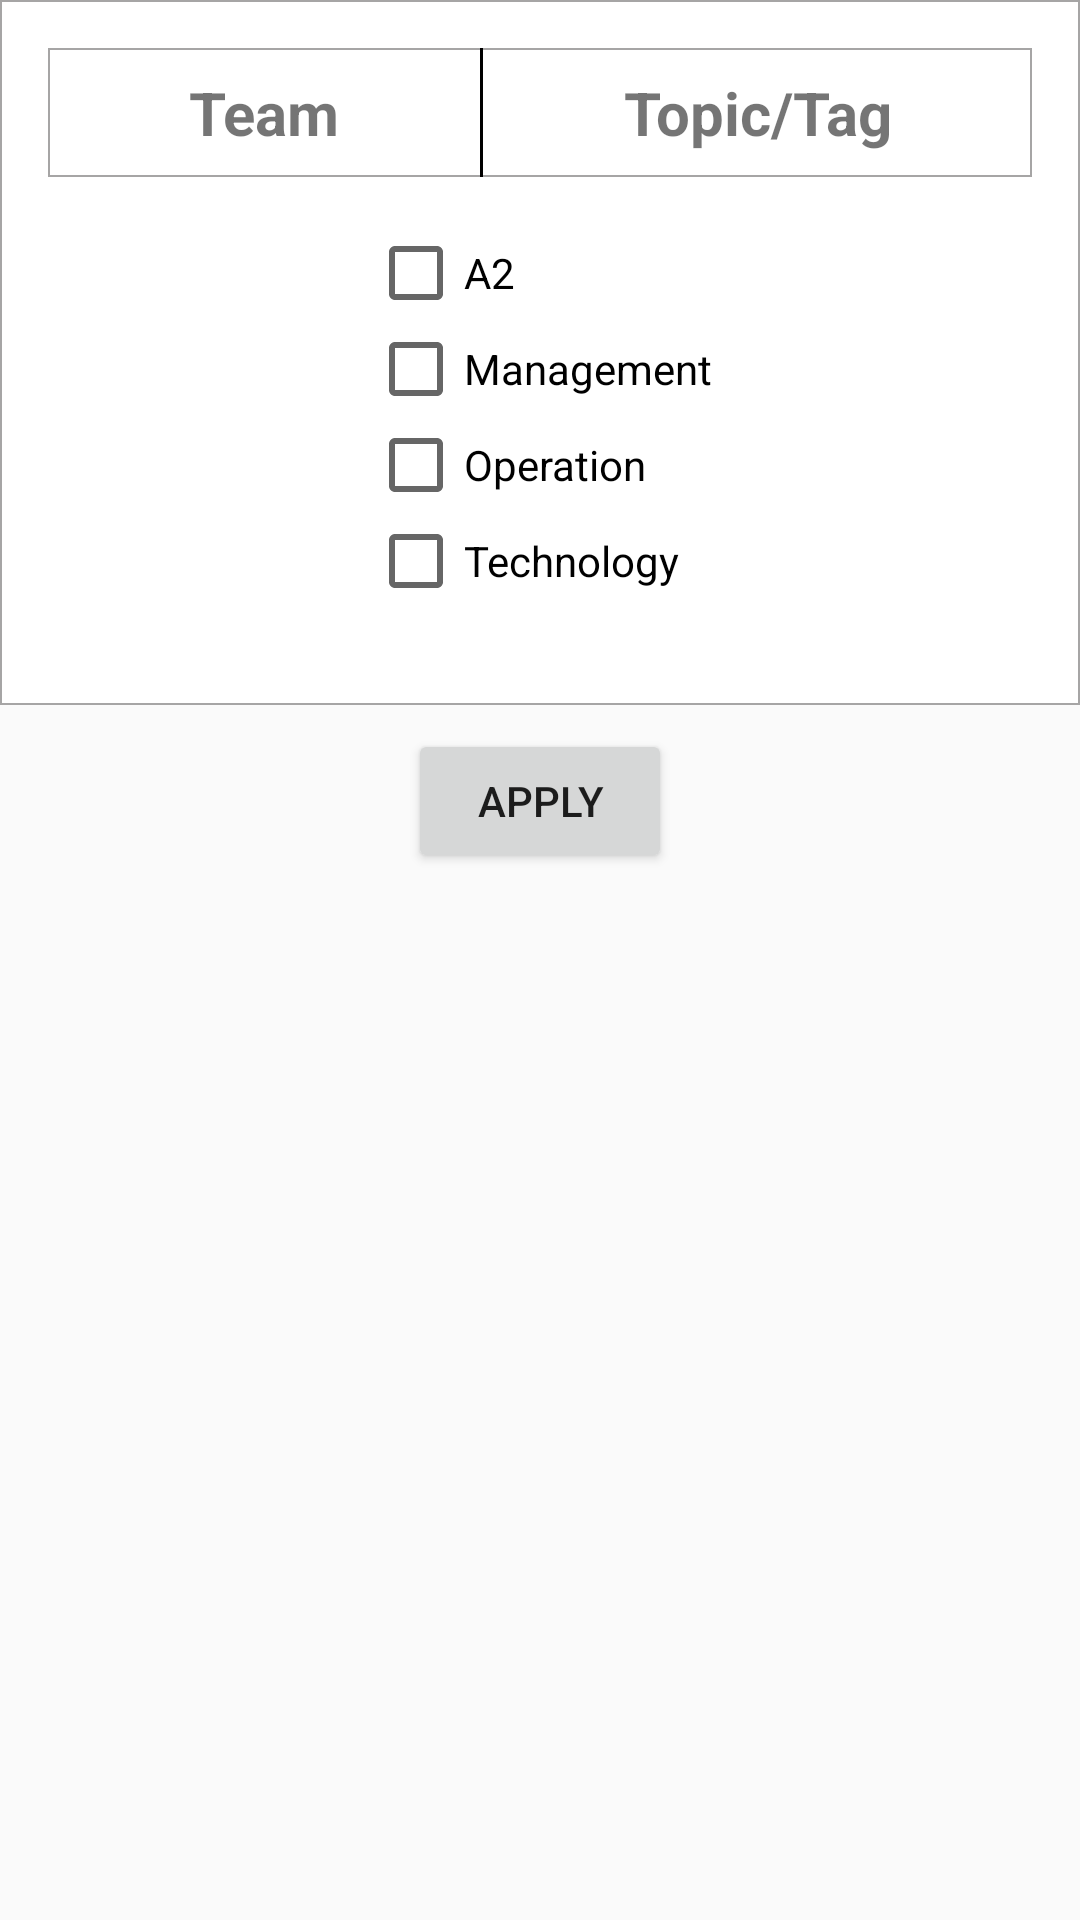

Write the Android layout XML for this screen, with the resource values it uses.
<!-- AndroidManifest.xml: application theme AppTheme -->
<!-- res/layout/activity_filter.xml -->
<?xml version="1.0" encoding="utf-8"?>
<LinearLayout xmlns:android="http://schemas.android.com/apk/res/android"
    xmlns:app="http://schemas.android.com/apk/res-auto"
    xmlns:tools="http://schemas.android.com/tools"
    android:layout_width="match_parent"
    android:layout_height="match_parent"
    android:fitsSystemWindows="true"
    android:orientation="vertical"
    tools:context="com.example.kousalya.swiggy.activity.FilterActivity">

    <RelativeLayout
        android:id="@+id/content_filter"
        android:layout_width="match_parent"
        android:layout_height="wrap_content"
        android:paddingBottom="@dimen/activity_vertical_margin"
        android:paddingLeft="@dimen/activity_horizontal_margin"
        android:paddingRight="@dimen/activity_horizontal_margin"
        android:paddingTop="@dimen/activity_vertical_margin"
        android:background="@drawable/topmenu_background"
     >

        <LinearLayout
            android:layout_width="match_parent"
            android:layout_height="wrap_content"
            android:orientation="horizontal"
            android:layout_weight="1"
            android:id="@+id/teamlayout"
            android:background="@drawable/topmenu_background"

            >
            <TextView
                android:id="@+id/team"
                android:layout_width="wrap_content"
                android:layout_height="wrap_content"
                android:text="@string/team"
                android:gravity="center_horizontal"
                android:textSize="20sp"
                android:textStyle="bold"
                android:layout_weight="0.5"
                android:layout_margin="@dimen/dimen_8dp"
                />
            <View
                android:layout_width="1dp"
                android:layout_height="match_parent"
                android:background="@android:color/black" />
            <TextView
                android:id="@+id/tag"
                android:layout_width="wrap_content"
                android:layout_height="wrap_content"
                android:text="@string/tag"
                android:textStyle="bold"
                android:textSize="20sp"
                android:gravity="center"
                android:layout_weight="0.5"
                android:layout_margin="@dimen/dimen_8dp"
                />
        </LinearLayout>
        <LinearLayout
            android:layout_width="wrap_content"
            android:layout_height="wrap_content"
            android:orientation="vertical"
            android:id="@+id/checkboxlayout"
            android:layout_below="@+id/teamlayout"
            android:layout_margin="@dimen/dimen_16dp"
            android:layout_centerHorizontal="true">

            <CheckBox
            android:layout_width="wrap_content"
            android:layout_height="wrap_content"
            android:id="@+id/a2"
            android:text="@string/a2"
            />
        <CheckBox
            android:layout_width="wrap_content"
            android:layout_height="wrap_content"
            android:id="@+id/management"
            android:text="@string/management"
            />
        <CheckBox
            android:layout_width="wrap_content"
            android:layout_height="wrap_content"
            android:id="@+id/operations"
            android:text="@string/operation"
            />
        <CheckBox
            android:layout_width="wrap_content"
            android:layout_height="wrap_content"
            android:id="@+id/technology"
            android:text="@string/technology"
            />
        </LinearLayout>
    </RelativeLayout>

    <Button
        android:layout_width="wrap_content"
        android:layout_height="wrap_content"
        android:id="@+id/applyButton"
        android:layout_below="@+id/checkboxlayout"
        android:layout_gravity="center"
        android:text="@string/apply"
        android:layout_margin="@dimen/dimen_8dp"
        />


</LinearLayout>
<!-- resources referenced by this layout -->
<resources>
  <dimen name="activity_horizontal_margin">16dp</dimen>
  <dimen name="activity_vertical_margin">16dp</dimen>
  <dimen name="dimen_16dp">16dp</dimen>
  <dimen name="dimen_8dp">8dp</dimen>
  <!-- drawable topmenu_background (drawable) -->
  <?xml version="1.0" encoding="UTF-8"?>
  <shape xmlns:android="http://schemas.android.com/apk/res/android">
      <solid android:color="@color/white" />
  
      <stroke android:width="2px" android:color="#A6A5A5"
          />
  
  </shape>
  <string name="a2">A2</string>
  <string name="apply">Apply</string>
  <string name="management">Management</string>
  <string name="operation">Operation</string>
  <string name="tag">Topic/Tag</string>
  <string name="team">Team</string>
  <string name="technology">Technology</string>
  <style name="AppTheme" parent="Theme.AppCompat.Light.DarkActionBar">
          
          <item name="colorPrimary">@color/colorPrimary</item>
          <item name="colorPrimaryDark">@color/colorPrimaryDark</item>
          <item name="colorAccent">@color/colorAccent</item>
      </style>
  <color name="white">#ffffff</color>
  <color name="colorPrimary">#3F51B5</color>
  <color name="colorPrimaryDark">#303F9F</color>
  <color name="colorAccent">#FF4081</color>
</resources>
